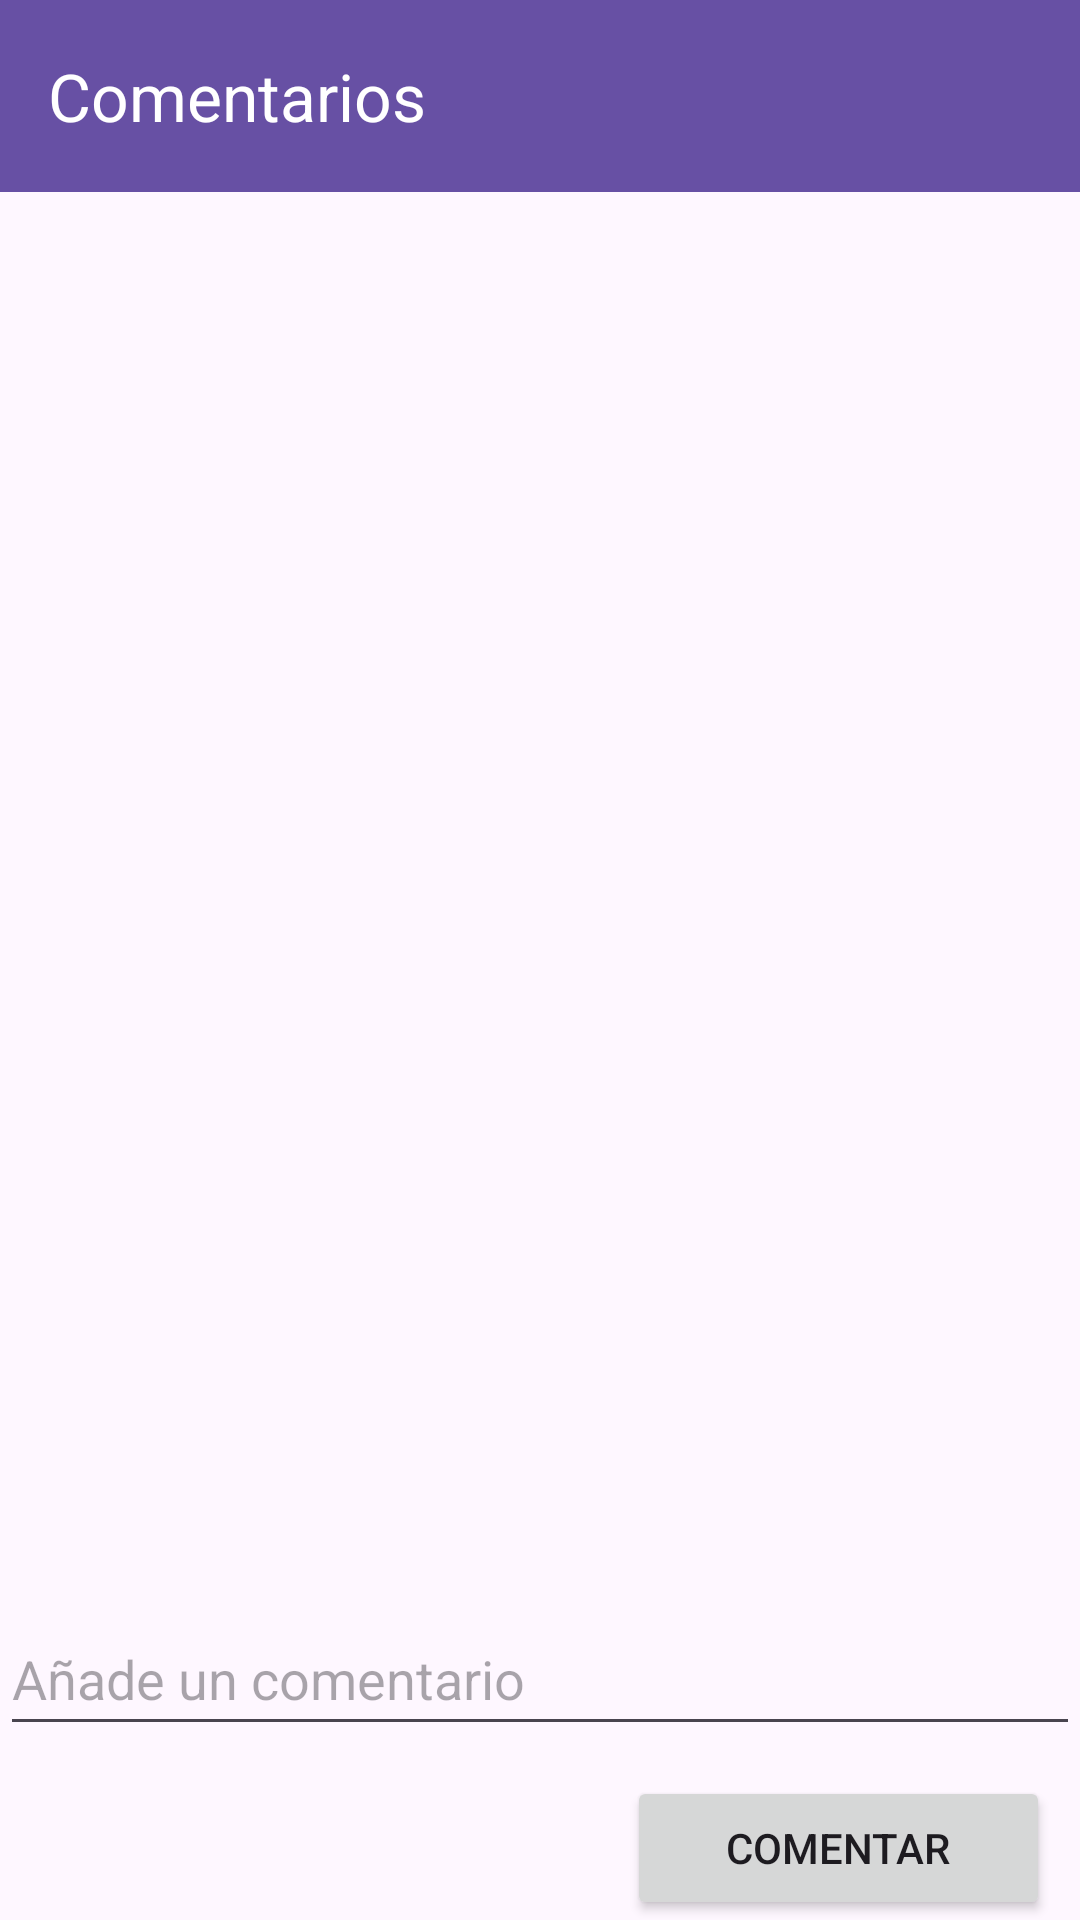

This screen was rendered from an Android layout file. Write that file and the resources it references.
<!-- AndroidManifest.xml: application theme Theme.Proyecto1_HPA -->
<!-- res/layout/activity_pantalla_comentarios.xml -->
<?xml version="1.0" encoding="utf-8"?>
<androidx.constraintlayout.widget.ConstraintLayout xmlns:android="http://schemas.android.com/apk/res/android"
    xmlns:app="http://schemas.android.com/apk/res-auto"
    xmlns:tools="http://schemas.android.com/tools"
    android:layout_width="match_parent"
    android:layout_height="match_parent"
    tools:context=".PantallaComentarios">

    <RelativeLayout
        android:id="@+id/relativeLayout"
        android:layout_width="0dp"
        android:layout_height="wrap_content"
        android:gravity="center"
        app:layout_constraintEnd_toEndOf="parent"
        app:layout_constraintStart_toStartOf="parent"
        app:layout_constraintTop_toTopOf="parent">

        <androidx.appcompat.widget.Toolbar
            android:id="@+id/TB2"
            android:layout_width="match_parent"
            android:layout_height="wrap_content"
            android:background="?attr/colorPrimary"
            android:minHeight="?attr/actionBarSize"
            android:theme="?attr/actionBarTheme"
            app:title="Comentarios"
            app:titleTextColor="#FFFFFF" />

        <ListView
            android:id="@+id/lsComentarios"
            android:layout_width="match_parent"
            android:layout_height="match_parent"
            android:layout_above="@+id/ETcoment"
            android:layout_below="@+id/TB2"
            android:layout_marginTop="0dp"
            android:layout_marginBottom="0dp" />

        <EditText
            android:id="@+id/ETcoment"
            android:layout_width="match_parent"
            android:layout_height="wrap_content"
            android:layout_above="@+id/BTNcoment"
            android:layout_marginBottom="0dp"
            android:height="48dp"
            android:ems="10"
            android:fadeScrollbars="false"
            android:hint="Añade un comentario"
            android:inputType="text|textMultiLine"
            android:lines="1"
            android:scrollbars="vertical" />

        <Button
            android:id="@+id/BTNcoment"
            android:layout_width="141dp"
            android:layout_height="48dp"
            android:layout_alignParentEnd="true"
            android:layout_alignParentBottom="true"
            android:layout_marginTop="0dp"
            android:layout_marginEnd="10dp"
            android:layout_marginBottom="10dp"
            android:text="Comentar" />
    </RelativeLayout>

</androidx.constraintlayout.widget.ConstraintLayout>
<!-- resources referenced by this layout -->
<resources>
  <style name="Theme.Proyecto1_HPA" parent="Base.Theme.Proyecto1_HPA" />
  <style name="Base.Theme.Proyecto1_HPA" parent="Theme.Material3.DayNight.NoActionBar">
          
          
      </style>
</resources>
